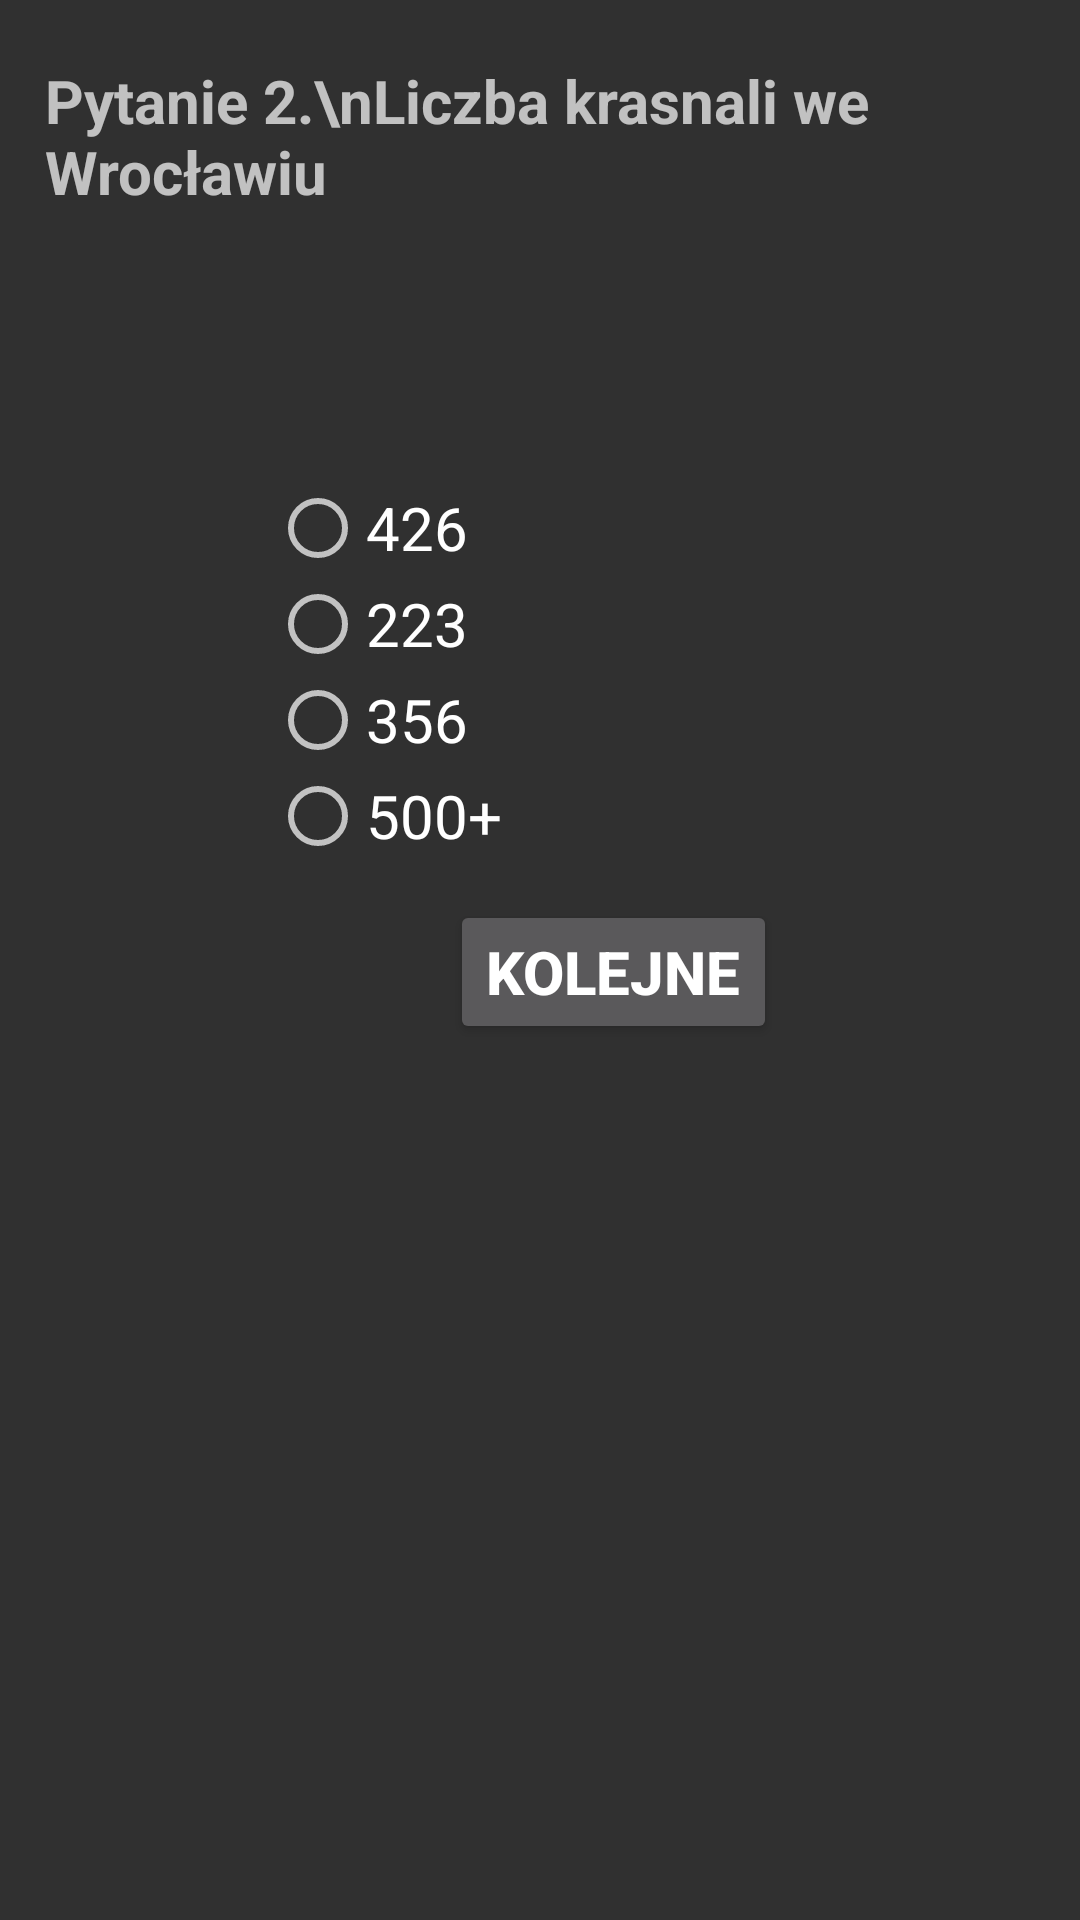

The Android layout XML behind this screen, and the referenced resources:
<!-- AndroidManifest.xml: application theme Theme.AppCompat.NoActionBar -->
<!-- res/layout/activity_results2.xml -->
<?xml version="1.0" encoding="utf-8"?>
<RelativeLayout xmlns:app="http://schemas.android.com/apk/res-auto"
    xmlns:tools="http://schemas.android.com/tools"
    xmlns:android="http://schemas.android.com/apk/res/android"
    android:layout_width="match_parent"
    android:layout_height="match_parent">

    <TextView
        android:layout_width="wrap_content"
        android:layout_height="wrap_content"
        android:text="Pytanie 2.\nLiczba krasnali we Wrocławiu"
        android:textStyle="bold"
        android:layout_marginLeft="15dp"
        android:layout_marginTop="20dp"
        android:textSize="20dp"/>

    

    
    <RadioGroup
        android:id="@+id/groupradio"
        android:layout_width="wrap_content"
        android:layout_height="wrap_content"
        android:layout_marginLeft="90dp"
        android:layout_marginTop="150dp"
        android:paddingVertical="10dp">

        
        
        <RadioButton
            android:id="@+id/radia_id1"
            android:layout_width="fill_parent"
            android:layout_height="wrap_content"
            android:text="426"
            android:textSize="20dp" />

        <RadioButton
            android:id="@+id/radia_id2"
            android:layout_width="fill_parent"
            android:layout_height="wrap_content"
            android:text="223"
            android:textSize="20dp" />

        <RadioButton
            android:id="@+id/radia_id3"
            android:layout_width="fill_parent"
            android:layout_height="wrap_content"
            android:text="356"
            android:textSize="20dp" />

        <RadioButton
            android:id="@+id/radia_id4"
            android:layout_width="fill_parent"
            android:layout_height="wrap_content"
            android:text="500+"
            android:textSize="20dp" />
    </RadioGroup>

    

    <Button
        android:id="@+id/submit"
        android:layout_width="wrap_content"
        android:layout_height="wrap_content"
        android:layout_marginLeft="150dp"
        android:layout_marginTop="300dp"
        android:text="Kolejne"
        android:textSize="20dp"
        android:textStyle="bold" />

</RelativeLayout>
<!-- resources referenced by this layout -->
<resources>

</resources>
